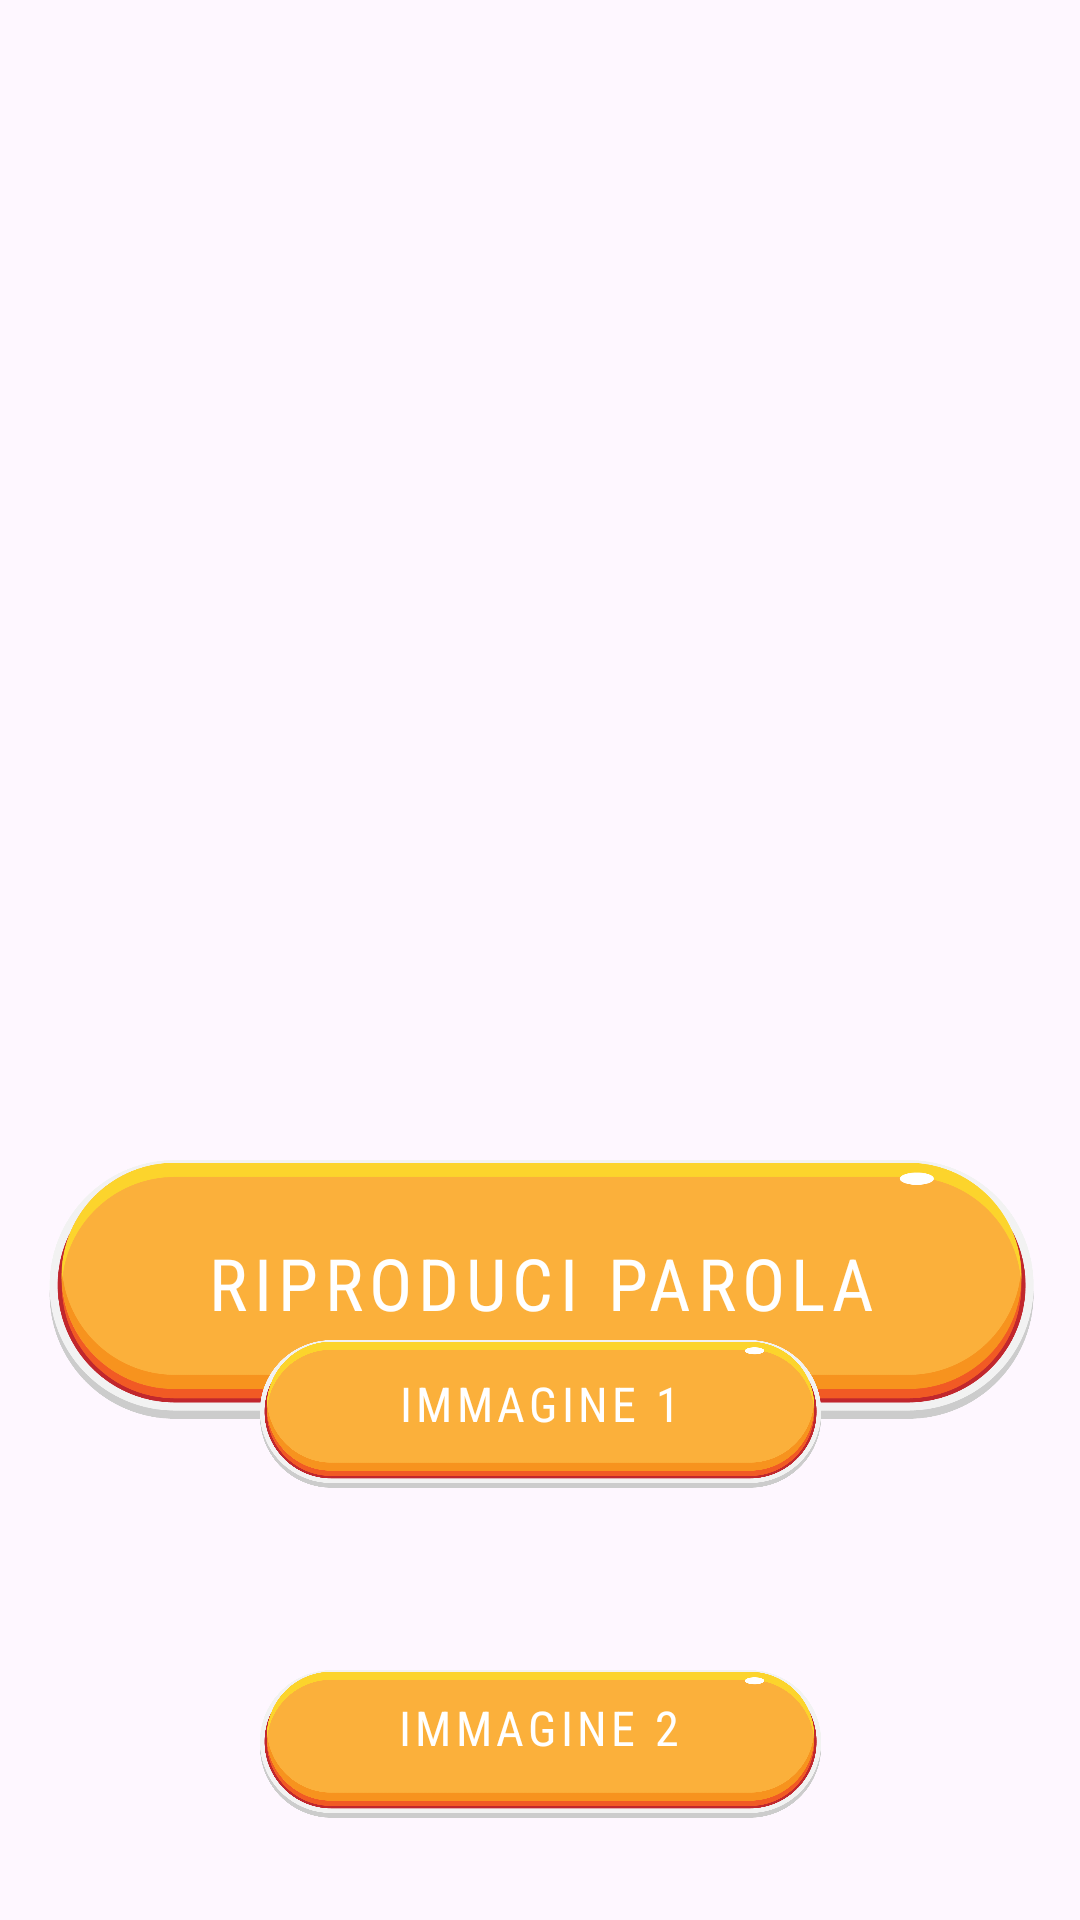

Write the Android layout XML for this screen, with the resource values it uses.
<!-- AndroidManifest.xml: application theme Theme.CasoStudioLogopedia -->
<!-- res/layout/autunno3.xml -->
<?xml version="1.0" encoding="utf-8"?>
<androidx.constraintlayout.widget.ConstraintLayout xmlns:android="http://schemas.android.com/apk/res/android"
    xmlns:app="http://schemas.android.com/apk/res-auto"
    xmlns:tools="http://schemas.android.com/tools"
    android:layout_width="match_parent"
    android:layout_height="match_parent"
    android:background="@drawable/background__autumn_1">

    <ImageView
        android:id="@+id/imageView6"
        android:layout_width="405dp"
        android:layout_height="157dp"
        android:layout_marginStart="7dp"
        android:layout_marginTop="64dp"
        android:layout_marginEnd="7dp"
        app:layout_constraintEnd_toEndOf="parent"
        app:layout_constraintStart_toStartOf="parent"
        app:layout_constraintTop_toBottomOf="@+id/imageView11"
        app:srcCompat="@drawable/orangebutton" />


    <ImageView
        android:id="@+id/imageView7"
        android:layout_width="231dp"
        android:layout_height="110dp"
        android:layout_marginStart="90dp"
        android:layout_marginEnd="90dp"
        app:layout_constraintBottom_toTopOf="@+id/imageView9"
        app:layout_constraintEnd_toEndOf="parent"
        app:layout_constraintStart_toStartOf="parent"
        app:srcCompat="@drawable/orangebutton" />

    <ImageView
        android:id="@+id/imageView9"
        android:layout_width="231dp"
        android:layout_height="110dp"
        android:layout_marginStart="90dp"
        android:layout_marginEnd="90dp"
        android:layout_marginBottom="5dp"
        app:layout_constraintBottom_toBottomOf="parent"
        app:layout_constraintEnd_toEndOf="parent"
        app:layout_constraintStart_toStartOf="parent"
        app:srcCompat="@drawable/orangebutton" />

    <Button
        android:id="@+id/button11"
        style="@style/Widget.MaterialComponents.Button.OutlinedButton"
        android:layout_width="189dp"
        android:layout_height="58dp"
        android:layout_marginTop="13dp"
        android:layout_marginBottom="15dp"
        android:fontFamily="sans-serif-condensed"
        android:foregroundGravity="center_vertical|center|right"
        android:text="Immagine 1"
        android:textColor="@color/white"
        android:textSize="16dp"
        app:cornerRadius="16dp"
        app:layout_constraintBottom_toBottomOf="@+id/imageView7"
        app:layout_constraintEnd_toEndOf="@+id/imageView7"
        app:layout_constraintStart_toStartOf="@+id/imageView7"
        app:layout_constraintTop_toTopOf="@+id/imageView7"
        app:layout_constraintVertical_bias="0.456" />

    <Button
        android:id="@+id/button12"
        style="@style/Widget.MaterialComponents.Button.OutlinedButton"
        android:layout_width="176dp"
        android:layout_height="54dp"
        android:layout_marginTop="11dp"
        android:layout_marginBottom="11dp"
        android:fontFamily="sans-serif-condensed"
        android:foregroundGravity="center_vertical|center|right"
        android:text="Immagine 2"
        android:textColor="@color/white"
        android:textSize="16dp"
        app:cornerRadius="16dp"
        app:layout_constraintBottom_toBottomOf="@+id/imageView9"
        app:layout_constraintEnd_toEndOf="@+id/imageView9"
        app:layout_constraintHorizontal_bias="0.492"
        app:layout_constraintStart_toStartOf="@+id/imageView9"
        app:layout_constraintTop_toTopOf="@+id/imageView9"
        app:layout_constraintVertical_bias="0.387" />

    <Button
        android:id="@+id/record1winter"
        style="@style/Widget.MaterialComponents.Button.OutlinedButton"
        android:layout_width="326dp"
        android:layout_height="81dp"
        android:fontFamily="sans-serif-condensed"
        android:onClick="avanti"
        android:text="Riproduci Parola"
        android:textColor="@color/white"
        android:textSize="24sp"
        app:cornerRadius="16dp"
        app:layout_constraintBottom_toBottomOf="@+id/imageView6"
        app:layout_constraintEnd_toEndOf="@+id/imageView6"
        app:layout_constraintStart_toStartOf="@+id/imageView6"
        app:layout_constraintTop_toTopOf="@+id/imageView6" />

    <ImageView
        android:id="@+id/imageView11"
        android:layout_width="405dp"
        android:layout_height="157dp"
        android:layout_marginStart="3dp"
        android:layout_marginTop="128dp"
        android:layout_marginEnd="3dp"
        app:layout_constraintEnd_toEndOf="parent"
        app:layout_constraintStart_toStartOf="parent"
        app:layout_constraintTop_toTopOf="parent"
        app:srcCompat="@drawable/screenshot_2023_12_26_180227" />

    <ImageView
        android:id="@+id/imageViewok"
        android:layout_width="137dp"
        android:layout_height="131dp"
        android:layout_marginStart="36dp"
        app:layout_constraintBottom_toBottomOf="@+id/imageView11"
        app:layout_constraintStart_toStartOf="@+id/imageView11"
        app:layout_constraintTop_toTopOf="@+id/imageView11"
        tools:srcCompat="@tools:sample/avatars" />

    <ImageView
        android:id="@+id/imageView13"
        android:layout_width="137dp"
        android:layout_height="131dp"
        android:layout_marginEnd="36dp"
        app:layout_constraintBottom_toBottomOf="@+id/imageView11"
        app:layout_constraintEnd_toEndOf="@+id/imageView11"
        app:layout_constraintHorizontal_bias="1.0"
        app:layout_constraintStart_toEndOf="@+id/imageViewok"
        app:layout_constraintTop_toTopOf="@+id/imageView11"
        tools:srcCompat="@tools:sample/avatars" />

</androidx.constraintlayout.widget.ConstraintLayout>
<!-- resources referenced by this layout -->
<resources>
  <color name="white">#FFFFFFFF</color>
  <!-- drawable orangebutton: png bitmap (drawable, 52639 bytes) -->
  <style name="Theme.CasoStudioLogopedia" parent="Base.Theme.CasoStudioLogopedia" />
  <style name="Base.Theme.CasoStudioLogopedia" parent="Theme.Material3.DayNight.NoActionBar">
          
          
      </style>
</resources>
